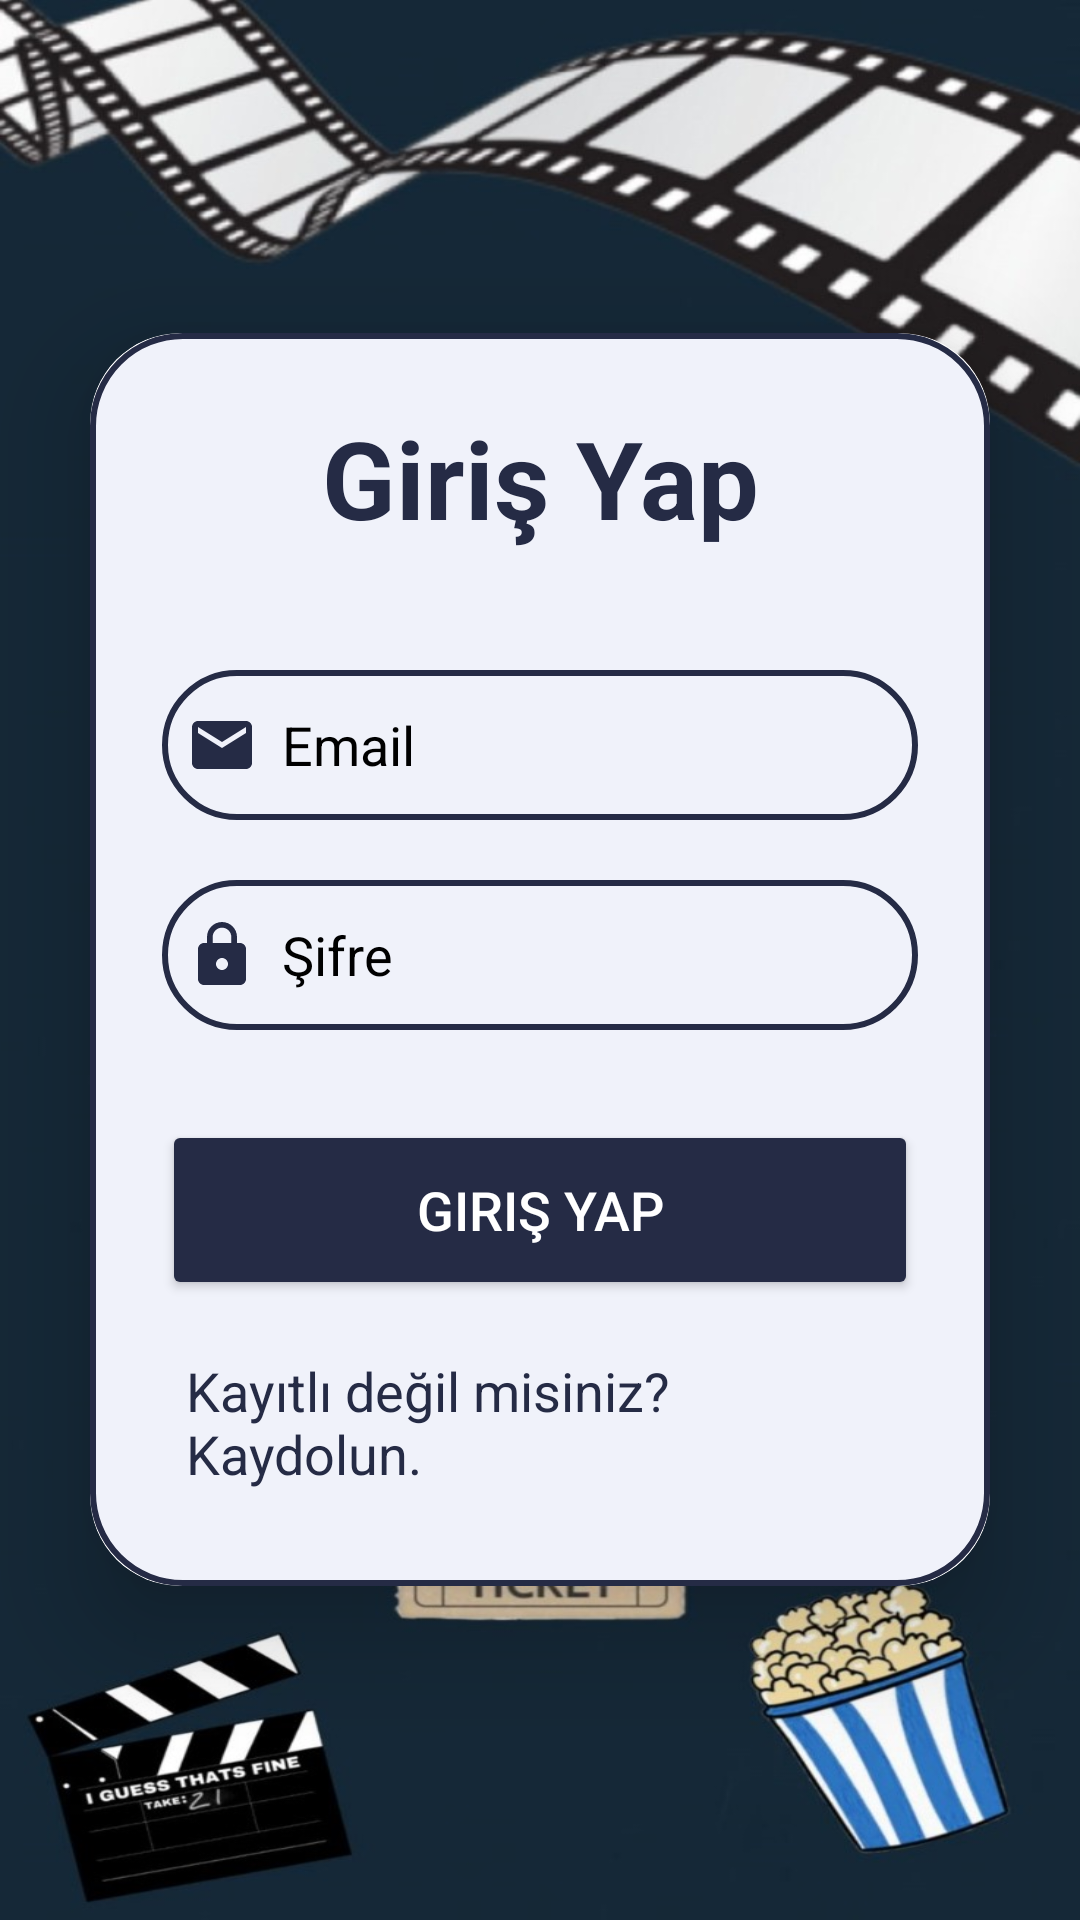

The Android layout XML behind this screen, and the referenced resources:
<!-- AndroidManifest.xml: application theme Theme.SeyirDefteri -->
<!-- res/layout/activity_login.xml -->
<?xml version="1.0" encoding="utf-8"?>
<LinearLayout xmlns:android="http://schemas.android.com/apk/res/android"
    xmlns:app="http://schemas.android.com/apk/res-auto"
    xmlns:tools="http://schemas.android.com/tools"
    android:id="@+id/main"
    android:layout_width="match_parent"
    android:layout_height="match_parent"
    android:orientation="vertical"
    android:gravity="center"
    android:background="@drawable/backg2"
    tools:context="com.example.seyirdefteri.Activities.LoginActivity">

    <androidx.cardview.widget.CardView
        android:layout_width="match_parent"
        android:layout_height="wrap_content"
        android:layout_margin="30dp"
        app:cardCornerRadius="30dp"
        app:cardElevation="20dp"

        >
        <LinearLayout
            android:layout_width="match_parent"
            android:layout_height="wrap_content"
            android:orientation="vertical"
            android:layout_gravity="center_horizontal"
            android:padding="24dp"
            android:background="@drawable/custom_edittext">

            <TextView
                android:layout_width="match_parent"
                android:layout_height="wrap_content"
                android:text="Giriş Yap"
                android:textSize="36sp"
                android:textAlignment="center"
                android:textStyle="bold"
                android:textColor="@color/main_color"/>

            <EditText
                android:layout_width="match_parent"
                android:layout_height="50dp"
                android:id="@+id/login_email"
                android:background="@drawable/custom_edittext"
                android:layout_marginTop="40dp"
                android:padding="8dp"
                android:hint="Email"
                android:textColorHint="@color/black"
                android:drawableLeft="@drawable/mail"
                android:drawablePadding="8dp"
                android:textColor="@color/black"/>

            <EditText
                android:layout_width="match_parent"
                android:layout_height="50dp"
                android:id="@+id/login_password"
                android:background="@drawable/custom_edittext"
                android:layout_marginTop="20dp"
                android:padding="8dp"
                android:hint="Şifre"
                android:textColorHint="@color/black"
                android:inputType="textPassword"
                android:drawableLeft="@drawable/lock"
                android:drawablePadding="8dp"
                android:textColor="@color/black"/>

            <Button
                android:layout_width="match_parent"
                android:layout_height="60dp"
                android:textColor="@color/white"
                android:text="Giriş Yap"
                android:id="@+id/login_button"
                android:textSize="18sp"
                android:layout_marginTop="30dp"
                android:backgroundTint="@color/main_color"
                app:cornerRadius = "20dp"/>

            <TextView
                android:layout_width="wrap_content"
                android:layout_height="wrap_content"
                android:id="@+id/signupRedirecttext"
                android:text="Kayıtlı değil misiniz? Kaydolun."
                android:layout_gravity="center"
                android:padding="8dp"
                android:layout_marginTop="10dp"
                android:textColor="@color/main_color"
                android:textSize="18sp"/>





        </LinearLayout>


    </androidx.cardview.widget.CardView>

</LinearLayout>
<!-- resources referenced by this layout -->
<resources>
  <color name="black">#FF000000</color>
  <color name="main_color">#252B45</color>
  <color name="white">#FFFFFFFF</color>
  <!-- drawable backg2: jpg bitmap (drawable, 82445 bytes) -->
  <!-- drawable custom_edittext (drawable) -->
  <?xml version="1.0" encoding="utf-8"?>
  <shape xmlns:android="http://schemas.android.com/apk/res/android"
      android:shape="rectangle">
      <solid android:color="#F0F2FA"/>
      <stroke
          android:width="2dp"
          android:color="@color/main_color" />
  
      <corners
          android:radius="30dp"/>
  
  </shape>
  <!-- drawable lock (drawable) -->
  <vector xmlns:android="http://schemas.android.com/apk/res/android" android:height="24dp" android:tint="#252B45" android:viewportHeight="24" android:viewportWidth="24" android:width="24dp">
        
      <path android:fillColor="@android:color/white" android:pathData="M18,8h-1L17,6c0,-2.76 -2.24,-5 -5,-5S7,3.24 7,6v2L6,8c-1.1,0 -2,0.9 -2,2v10c0,1.1 0.9,2 2,2h12c1.1,0 2,-0.9 2,-2L20,10c0,-1.1 -0.9,-2 -2,-2zM12,17c-1.1,0 -2,-0.9 -2,-2s0.9,-2 2,-2 2,0.9 2,2 -0.9,2 -2,2zM15.1,8L8.9,8L8.9,6c0,-1.71 1.39,-3.1 3.1,-3.1 1.71,0 3.1,1.39 3.1,3.1v2z"/>
      
  </vector>
  <!-- drawable mail (drawable) -->
  <vector xmlns:android="http://schemas.android.com/apk/res/android" android:height="24dp" android:tint="#252B45" android:viewportHeight="24" android:viewportWidth="24" android:width="24dp">
        
      <path android:fillColor="@android:color/white" android:pathData="M20,4L4,4c-1.1,0 -1.99,0.9 -1.99,2L2,18c0,1.1 0.9,2 2,2h16c1.1,0 2,-0.9 2,-2L22,6c0,-1.1 -0.9,-2 -2,-2zM20,8l-8,5 -8,-5L4,6l8,5 8,-5v2z"/>
      
  </vector>
  <style name="Theme.SeyirDefteri" parent="Base.Theme.SeyirDefteri" />
  <style name="Base.Theme.SeyirDefteri" parent="Theme.MaterialComponents.DayNight.NoActionBar">
          
          
      </style>
</resources>
